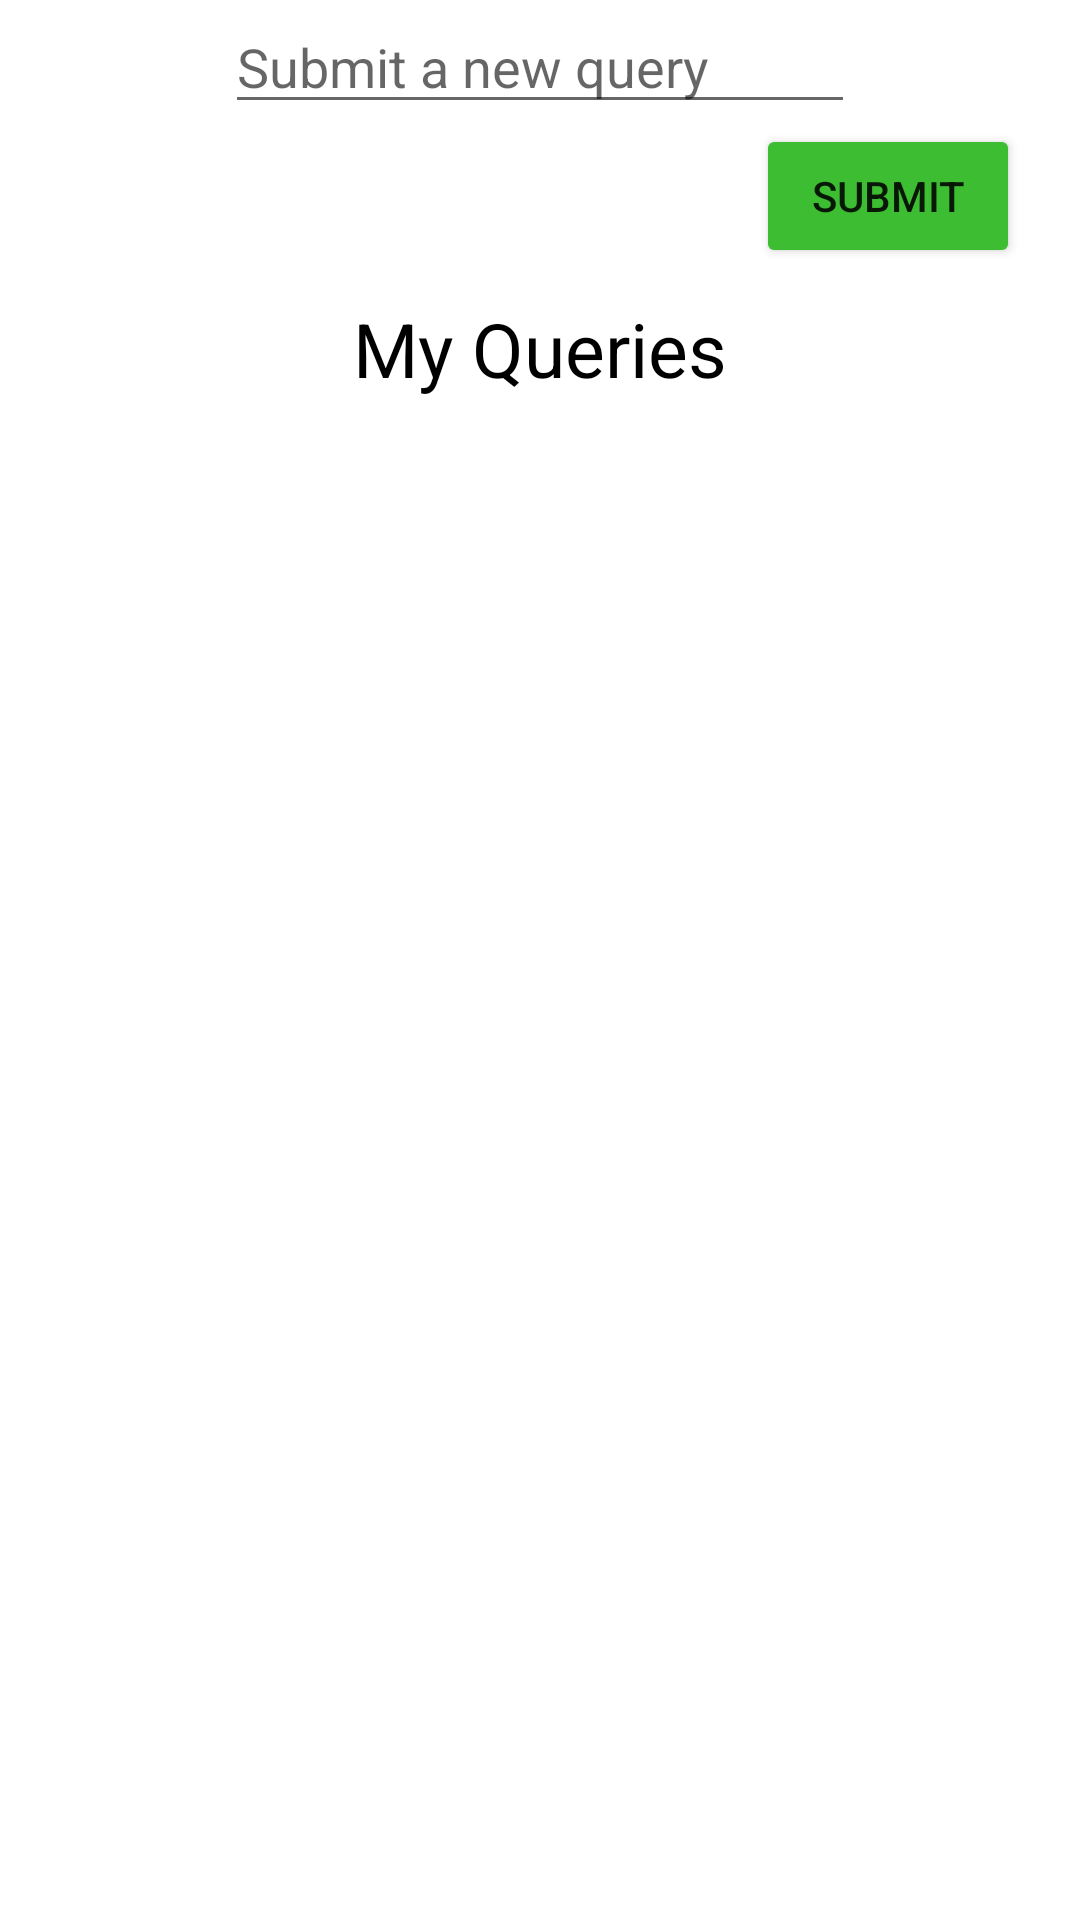

Layout XML and referenced resources for this Android screen:
<!-- AndroidManifest.xml: application theme Theme.DBMSPROJECT -->
<!-- res/layout/activity_query.xml -->
<?xml version="1.0" encoding="utf-8"?>
<androidx.constraintlayout.widget.ConstraintLayout xmlns:android="http://schemas.android.com/apk/res/android"
    xmlns:app="http://schemas.android.com/apk/res-auto"
    xmlns:tools="http://schemas.android.com/tools"
    android:layout_width="match_parent"
    android:layout_height="match_parent"
    tools:context="customer.Query">

    <EditText
        android:id="@+id/newquery"
        android:layout_width="wrap_content"
        android:layout_height="wrap_content"
        android:ems="10"
        android:inputType="textPersonName"
       android:hint="Submit a new query"
        app:layout_constraintEnd_toEndOf="parent"
        app:layout_constraintStart_toStartOf="parent"
        app:layout_constraintTop_toTopOf="parent" />

    <Button
        android:id="@+id/submitquery"
        android:layout_width="wrap_content"
        android:layout_height="wrap_content"
        android:layout_marginEnd="20dp"
        android:text="Submit"
        app:backgroundTint="#3CBD32"
        app:layout_constraintEnd_toEndOf="parent"
        app:layout_constraintTop_toBottomOf="@+id/newquery" />

    <TextView
        android:id="@+id/textView12"
        android:layout_width="wrap_content"
        android:layout_height="wrap_content"
        android:layout_marginTop="10dp"
        android:text="My Queries"
        android:textColor="@color/black"
        android:textSize="25sp"
        app:layout_constraintEnd_toEndOf="@+id/newquery"
        app:layout_constraintStart_toStartOf="@+id/newquery"
        app:layout_constraintTop_toBottomOf="@+id/submitquery" />

    <androidx.recyclerview.widget.RecyclerView
        android:id="@+id/myqueriesRV"
        android:layout_width="match_parent"
        android:layout_height="0dp"
        android:layout_marginStart="1dp"
        android:layout_marginTop="5dp"
        android:layout_marginEnd="1dp"
        android:layout_marginBottom="3dp"
        app:layout_constraintBottom_toBottomOf="parent"
        app:layout_constraintEnd_toEndOf="parent"
        app:layout_constraintStart_toStartOf="parent"
        app:layout_constraintTop_toBottomOf="@+id/textView12" />
</androidx.constraintlayout.widget.ConstraintLayout>
<!-- resources referenced by this layout -->
<resources>
  <style name="Theme.DBMSPROJECT" parent="Theme.MaterialComponents.DayNight.DarkActionBar">
          
          <item name="colorPrimary">@color/purple_500</item>
          <item name="colorPrimaryVariant">@color/purple_700</item>
          <item name="colorOnPrimary">@color/white</item>
          
          <item name="colorSecondary">@color/teal_200</item>
          <item name="colorSecondaryVariant">@color/teal_700</item>
          <item name="colorOnSecondary">@color/black</item>
          
          <item name="android:statusBarColor">?attr/colorPrimaryVariant</item>
          
      </style>
  <!-- not gathered from this repository: default colours our renderer supplied (Android Studio template values) -->
  <color name="purple_500">#FF6200EE</color>
  <color name="purple_700">#FF3700B3</color>
  <color name="teal_200">#FF03DAC5</color>
  <color name="teal_700">#FF018786</color>
  <color name="black">#FF000000</color>
  <color name="white">#FFFFFFFF</color>
</resources>
